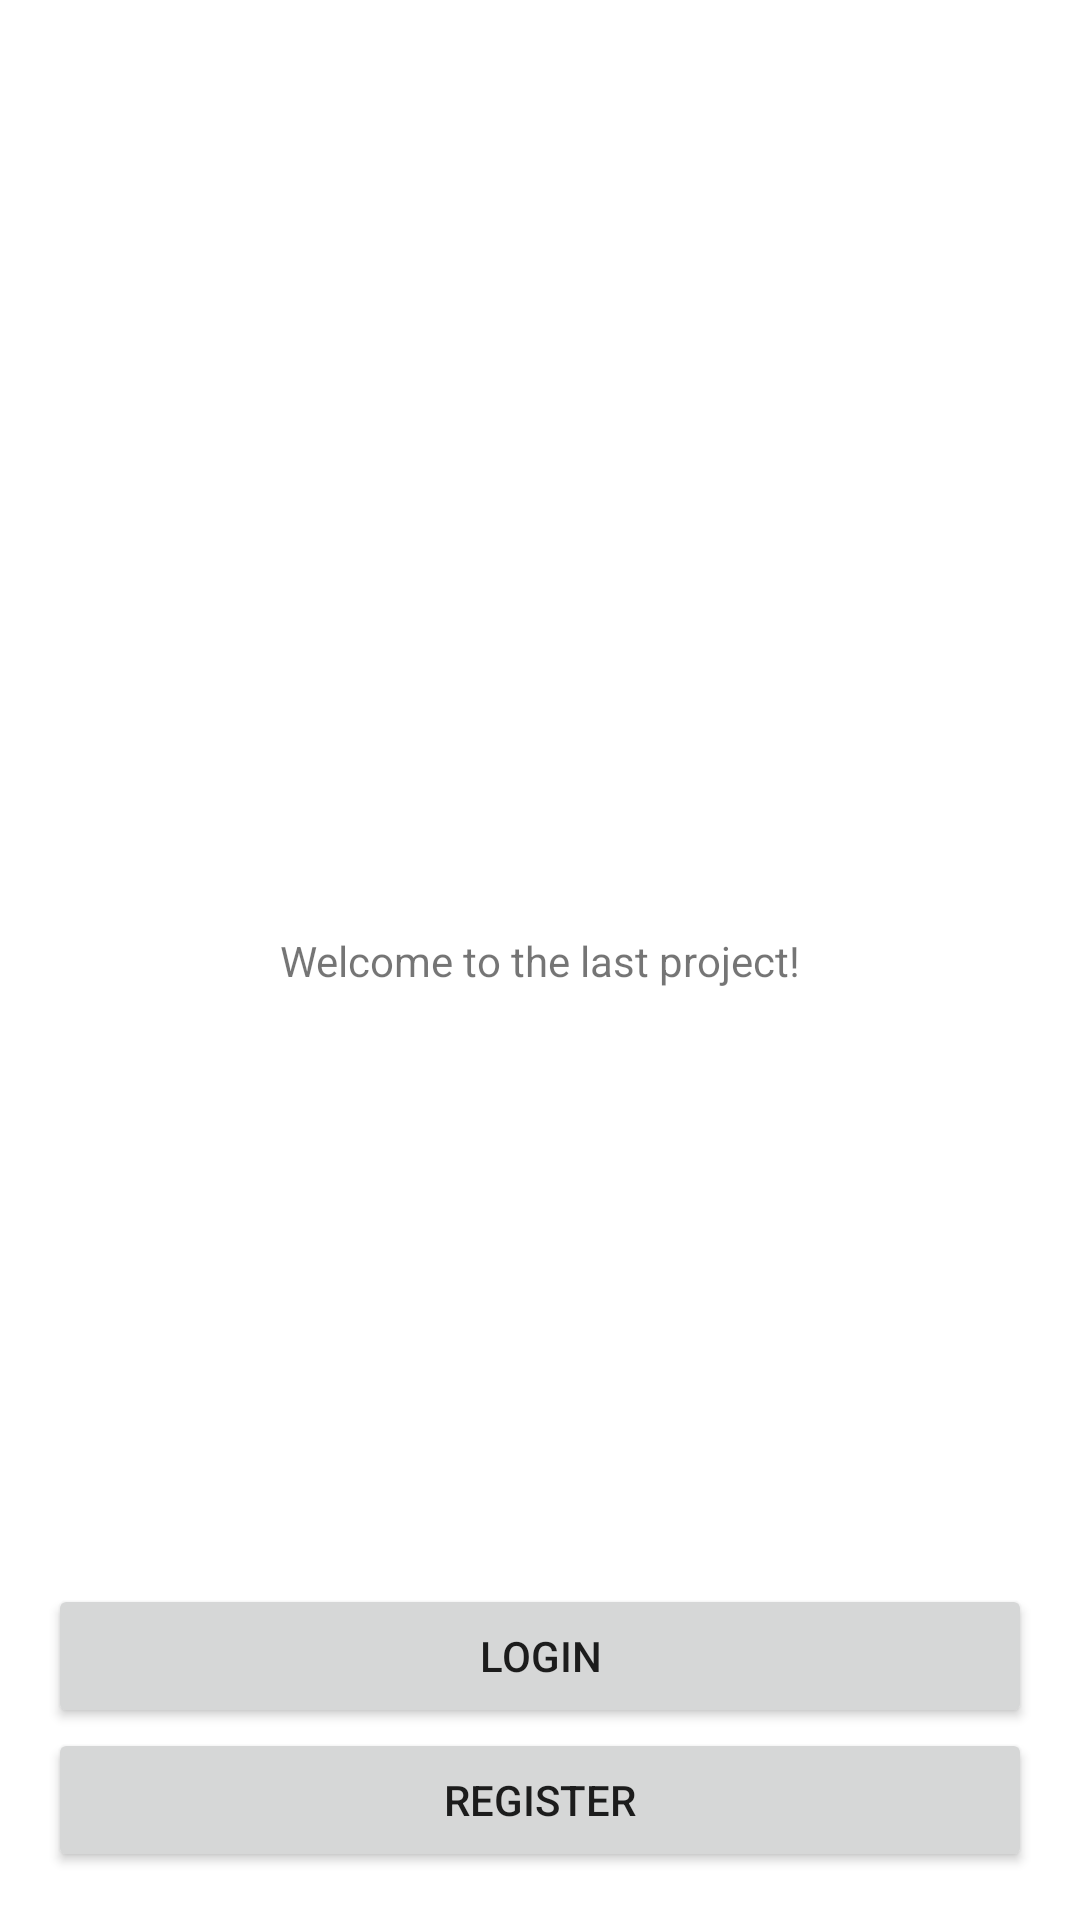

The Android layout XML behind this screen, and the referenced resources:
<!-- AndroidManifest.xml: application theme Theme.ThirdProjectSQL -->
<!-- res/layout/activity_welcome.xml -->
<?xml version="1.0" encoding="utf-8"?>
<androidx.constraintlayout.widget.ConstraintLayout xmlns:android="http://schemas.android.com/apk/res/android"
    xmlns:app="http://schemas.android.com/apk/res-auto"
    xmlns:tools="http://schemas.android.com/tools"
    android:layout_width="match_parent"
    android:layout_height="match_parent"
    tools:context=".ui.welcome.WelcomeActivity">

    <TextView
        android:layout_width="wrap_content"
        android:layout_height="wrap_content"
        android:text="Welcome to the last project!"
        app:layout_constraintBottom_toBottomOf="parent"
        app:layout_constraintEnd_toEndOf="parent"
        app:layout_constraintStart_toStartOf="parent"
        app:layout_constraintTop_toTopOf="parent" />

    <Button
        android:id="@+id/login"
        android:layout_width="match_parent"
        android:layout_height="wrap_content"
        android:layout_marginHorizontal="16dp"
        android:text="Login"
        app:layout_constraintBottom_toTopOf="@+id/register" />

    <Button
        android:id="@+id/register"
        android:layout_width="match_parent"
        android:layout_height="wrap_content"
        android:layout_marginHorizontal="16dp"
        android:layout_marginBottom="16dp"
        android:text="Register"
        app:layout_constraintBottom_toBottomOf="parent" />

</androidx.constraintlayout.widget.ConstraintLayout>
<!-- resources referenced by this layout -->
<resources>
  <style name="Theme.ThirdProjectSQL" parent="Theme.MaterialComponents.DayNight.DarkActionBar">
          
          <item name="colorPrimary">@color/purple_500</item>
          <item name="colorPrimaryVariant">@color/purple_700</item>
          <item name="colorOnPrimary">@color/white</item>
          
          <item name="colorSecondary">@color/teal_200</item>
          <item name="colorSecondaryVariant">@color/teal_700</item>
          <item name="colorOnSecondary">@color/black</item>
          
          <item name="android:statusBarColor">?attr/colorPrimaryVariant</item>
          
      </style>
  <!-- not gathered from this repository: default colours our renderer supplied (Android Studio template values) -->
  <color name="purple_500">#FF6200EE</color>
  <color name="purple_700">#FF3700B3</color>
  <color name="teal_200">#FF03DAC5</color>
  <color name="teal_700">#FF018786</color>
  <color name="black">#FF000000</color>
  <color name="white">#FFFFFFFF</color>
</resources>
